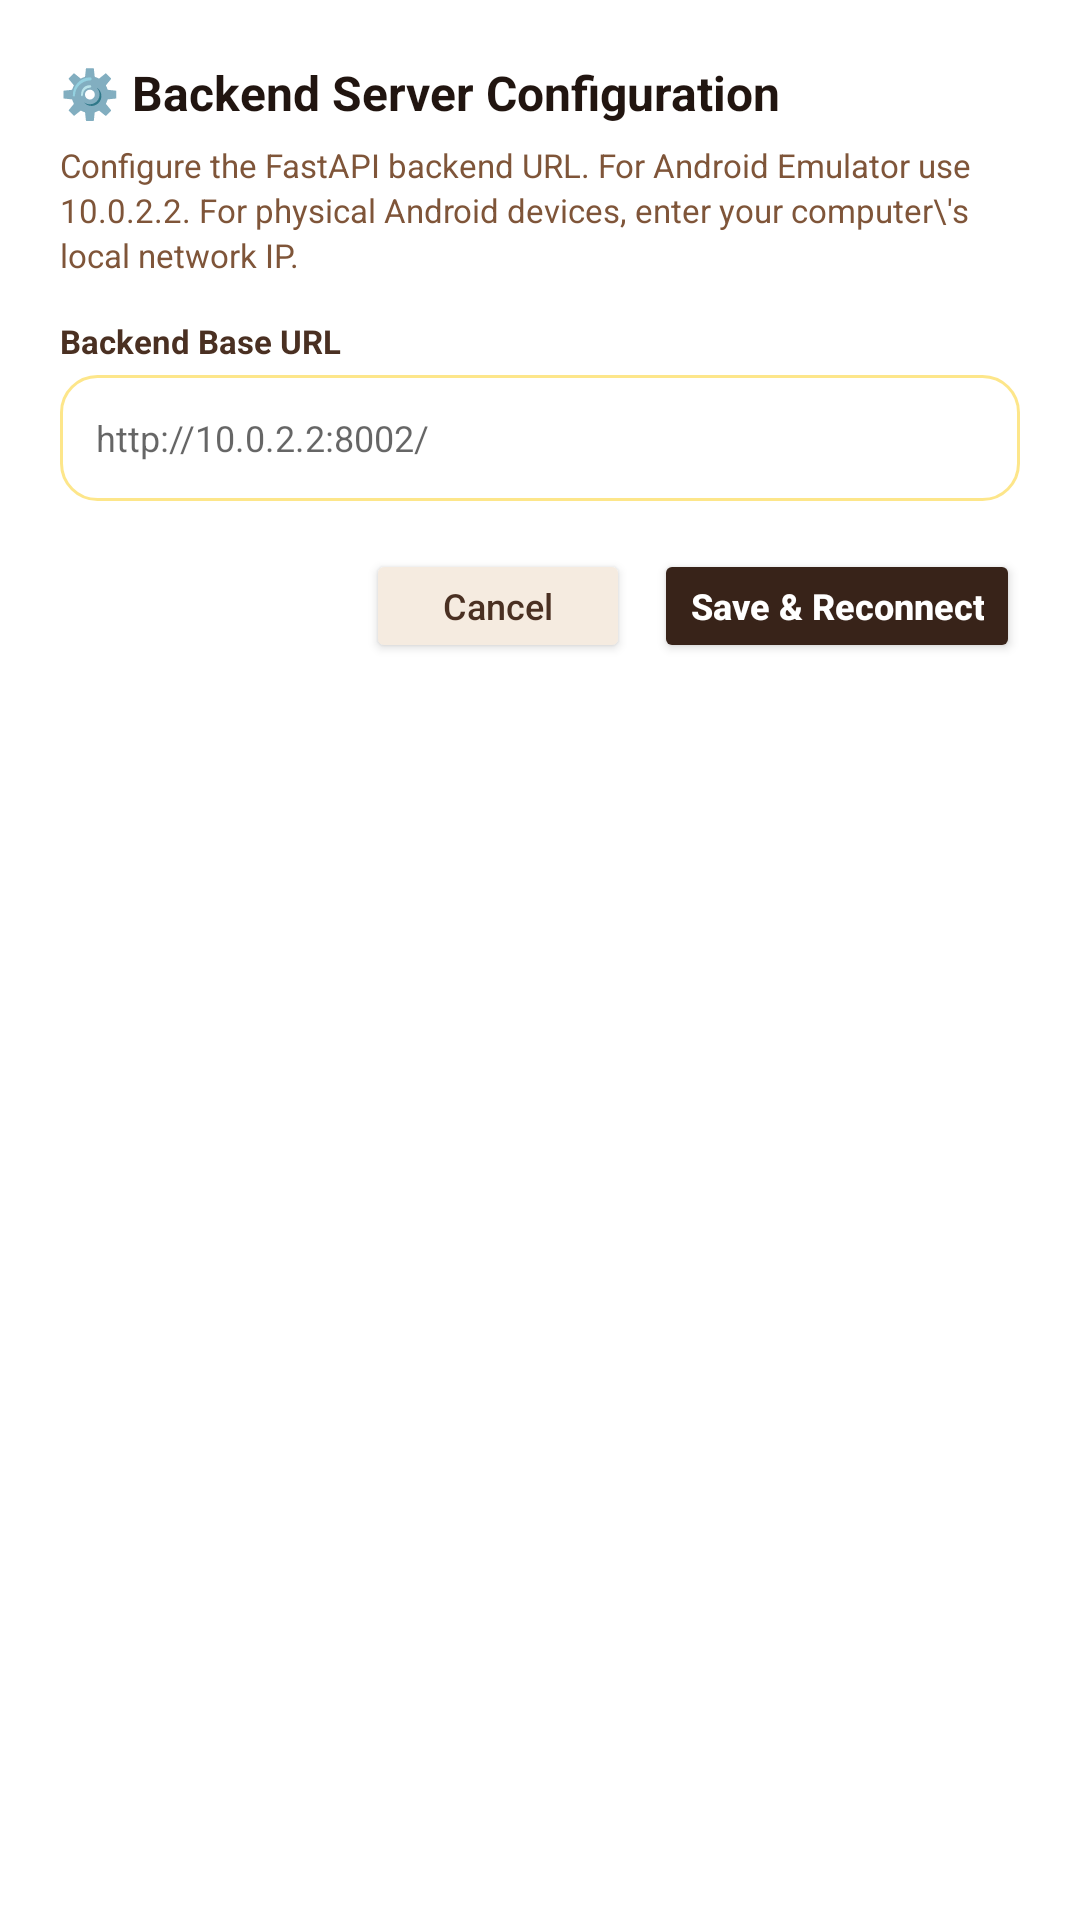

Produce the Android XML layout that renders to this screen, including the resource entries it uses.
<!-- AndroidManifest.xml: application theme Theme.ZenithFest26 -->
<!-- res/layout/dialog_server_config.xml -->
<?xml version="1.0" encoding="utf-8"?>
<LinearLayout xmlns:android="http://schemas.android.com/apk/res/android"
    android:layout_width="match_parent"
    android:layout_height="wrap_content"
    android:background="@color/white"
    android:orientation="vertical"
    android:padding="20dp">

    <TextView
        android:layout_width="wrap_content"
        android:layout_height="wrap_content"
        android:text="⚙️ Backend Server Configuration"
        android:textColor="@color/slate_900"
        android:textSize="16sp"
        android:textStyle="bold" />

    <TextView
        android:layout_width="wrap_content"
        android:layout_height="wrap_content"
        android:layout_marginTop="6dp"
        android:lineSpacingExtra="2dp"
        android:text="Configure the FastAPI backend URL. For Android Emulator use 10.0.2.2. For physical Android devices, enter your computer\'s local network IP."
        android:textColor="@color/slate_500"
        android:textSize="11sp" />

    <TextView
        android:layout_width="wrap_content"
        android:layout_height="wrap_content"
        android:layout_marginTop="14dp"
        android:text="Backend Base URL"
        android:textColor="@color/slate_700"
        android:textSize="11sp"
        android:textStyle="bold" />

    <EditText
        android:id="@+id/edit_server_url"
        android:layout_width="match_parent"
        android:layout_height="42dp"
        android:layout_marginTop="4dp"
        android:background="@drawable/bg_edittext"
        android:hint="http://10.0.2.2:8002/"
        android:inputType="textUri"
        android:paddingHorizontal="12dp"
        android:textColor="@color/slate_800"
        android:textSize="12sp" />

    <LinearLayout
        android:layout_width="match_parent"
        android:layout_height="wrap_content"
        android:layout_marginTop="16dp"
        android:gravity="end"
        android:orientation="horizontal">

        <Button
            android:id="@+id/btn_cancel_server_config"
            android:layout_width="wrap_content"
            android:layout_height="38dp"
            android:backgroundTint="@color/slate_100"
            android:text="Cancel"
            android:textAllCaps="false"
            android:textColor="@color/slate_700"
            android:textSize="12sp" />

        <Button
            android:id="@+id/btn_save_server_config"
            android:layout_width="wrap_content"
            android:layout_height="38dp"
            android:layout_marginStart="8dp"
            android:backgroundTint="@color/brand_600"
            android:text="Save &amp; Reconnect"
            android:textAllCaps="false"
            android:textColor="@color/white"
            android:textSize="12sp"
            android:textStyle="bold" />
    </LinearLayout>
</LinearLayout>
<!-- resources referenced by this layout -->
<resources>
  <color name="brand_600">#382319</color>
  <color name="slate_100">#F5EBE0</color>
  <color name="slate_500">#7F5539</color>
  <color name="slate_700">#4A3022</color>
  <color name="slate_800">#382319</color>
  <color name="slate_900">#211510</color>
  <color name="white">#FFFFFF</color>
  <!-- drawable bg_edittext (drawable) -->
  <?xml version="1.0" encoding="utf-8"?>
  <shape xmlns:android="http://schemas.android.com/apk/res/android"
      android:shape="rectangle">
      <solid android:color="@color/white" />
      <stroke android:width="1dp" android:color="@color/slate_200" />
      <corners android:radius="12dp" />
  </shape>
  <style name="Theme.ZenithFest26" parent="Theme.MaterialComponents.Light.NoActionBar">
          
          <item name="colorPrimary">@color/brand_600</item>
          <item name="colorPrimaryVariant">@color/brand_700</item>
          <item name="colorOnPrimary">@color/white</item>
          
          <item name="colorSecondary">@color/brand_500</item>
          <item name="colorSecondaryVariant">@color/brand_700</item>
          <item name="colorOnSecondary">@color/white</item>
          
          <item name="android:statusBarColor">@color/slate_900</item>
          <item name="android:windowLightStatusBar">false</item>
          
          <item name="android:windowBackground">@color/slate_50</item>
      </style>
  <color name="slate_200">#FDE68A</color>
  <color name="brand_700">#211510</color>
  <color name="brand_500">#EAB308</color>
  <color name="slate_50">#FAF6F0</color>
</resources>
